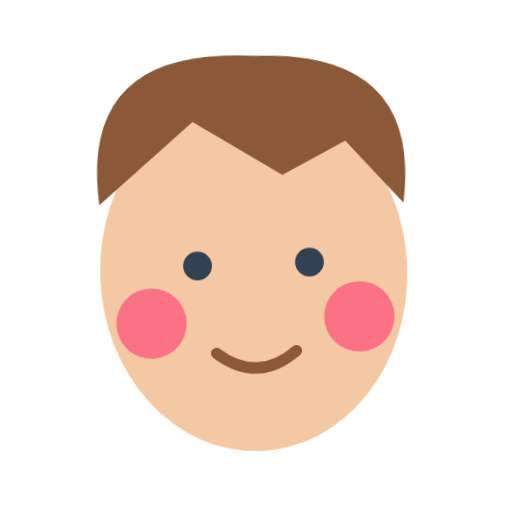
t = 0.00 s
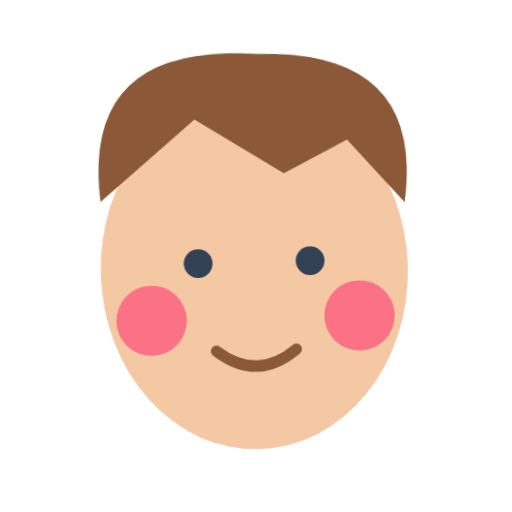
t = 0.40 s
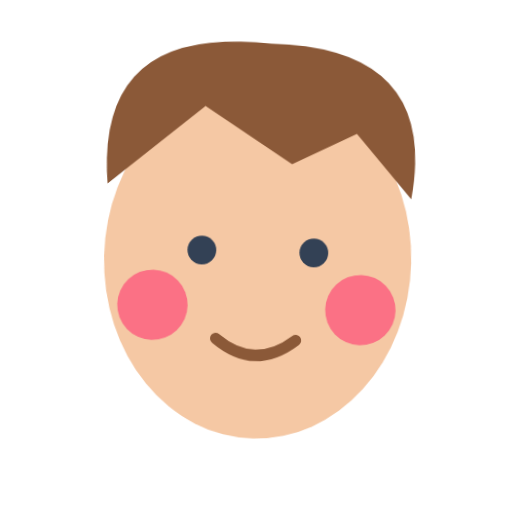
t = 1.20 s
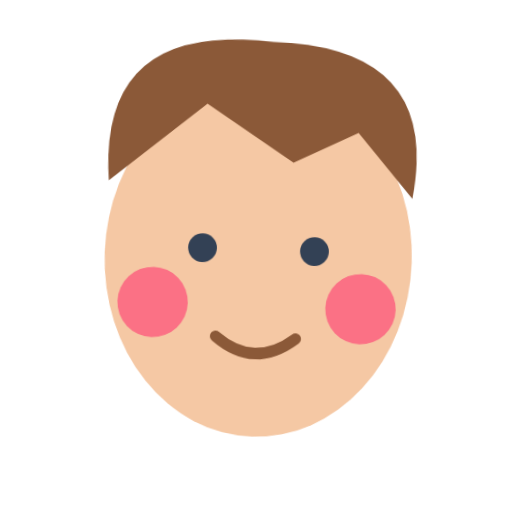
t = 1.60 s
t = 2.00 s: frame unchanged from t = 1.20 s, image omitted
t = 2.80 s: frame unchanged from t = 0.40 s, image omitted

The animated SVG that drew these frames (rendered in a browser with its animation timeline set to each time). Animation: 1 CSS @keyframes rule; one cycle of 3.20 s, repeats indefinitely.

<svg xmlns="http://www.w3.org/2000/svg" viewBox="0 0 320 320" role="img"><title>cheeks</title><style>@media(prefers-reduced-motion:no-preference){.art{transform-origin:160px 210px;animation:float 3.2s ease-in-out infinite}@keyframes float{0%,100%{transform:translateY(0) rotate(-2deg)}50%{transform:translateY(-9px) rotate(2deg)}}}</style><g class="art"><ellipse cx="160" cy="170" rx="96" ry="112" fill="#F5C8A4"/><path d="M65 125Q55 25 165 35Q270 35 255 130L220 90L180 110L125 75Z" fill="#8B5938"/><circle cx="125" cy="165" r="9" fill="#334155"/><circle cx="195" cy="165" r="9" fill="#334155"/><path d="M135 220Q160 240 185 220" fill="none" stroke="#8B5938" stroke-width="7" stroke-linecap="round" stroke-linejoin="round"/><circle cx="95" cy="200" r="22" fill="#FB7185"/><circle cx="225" cy="200" r="22" fill="#FB7185"/></g></svg>
